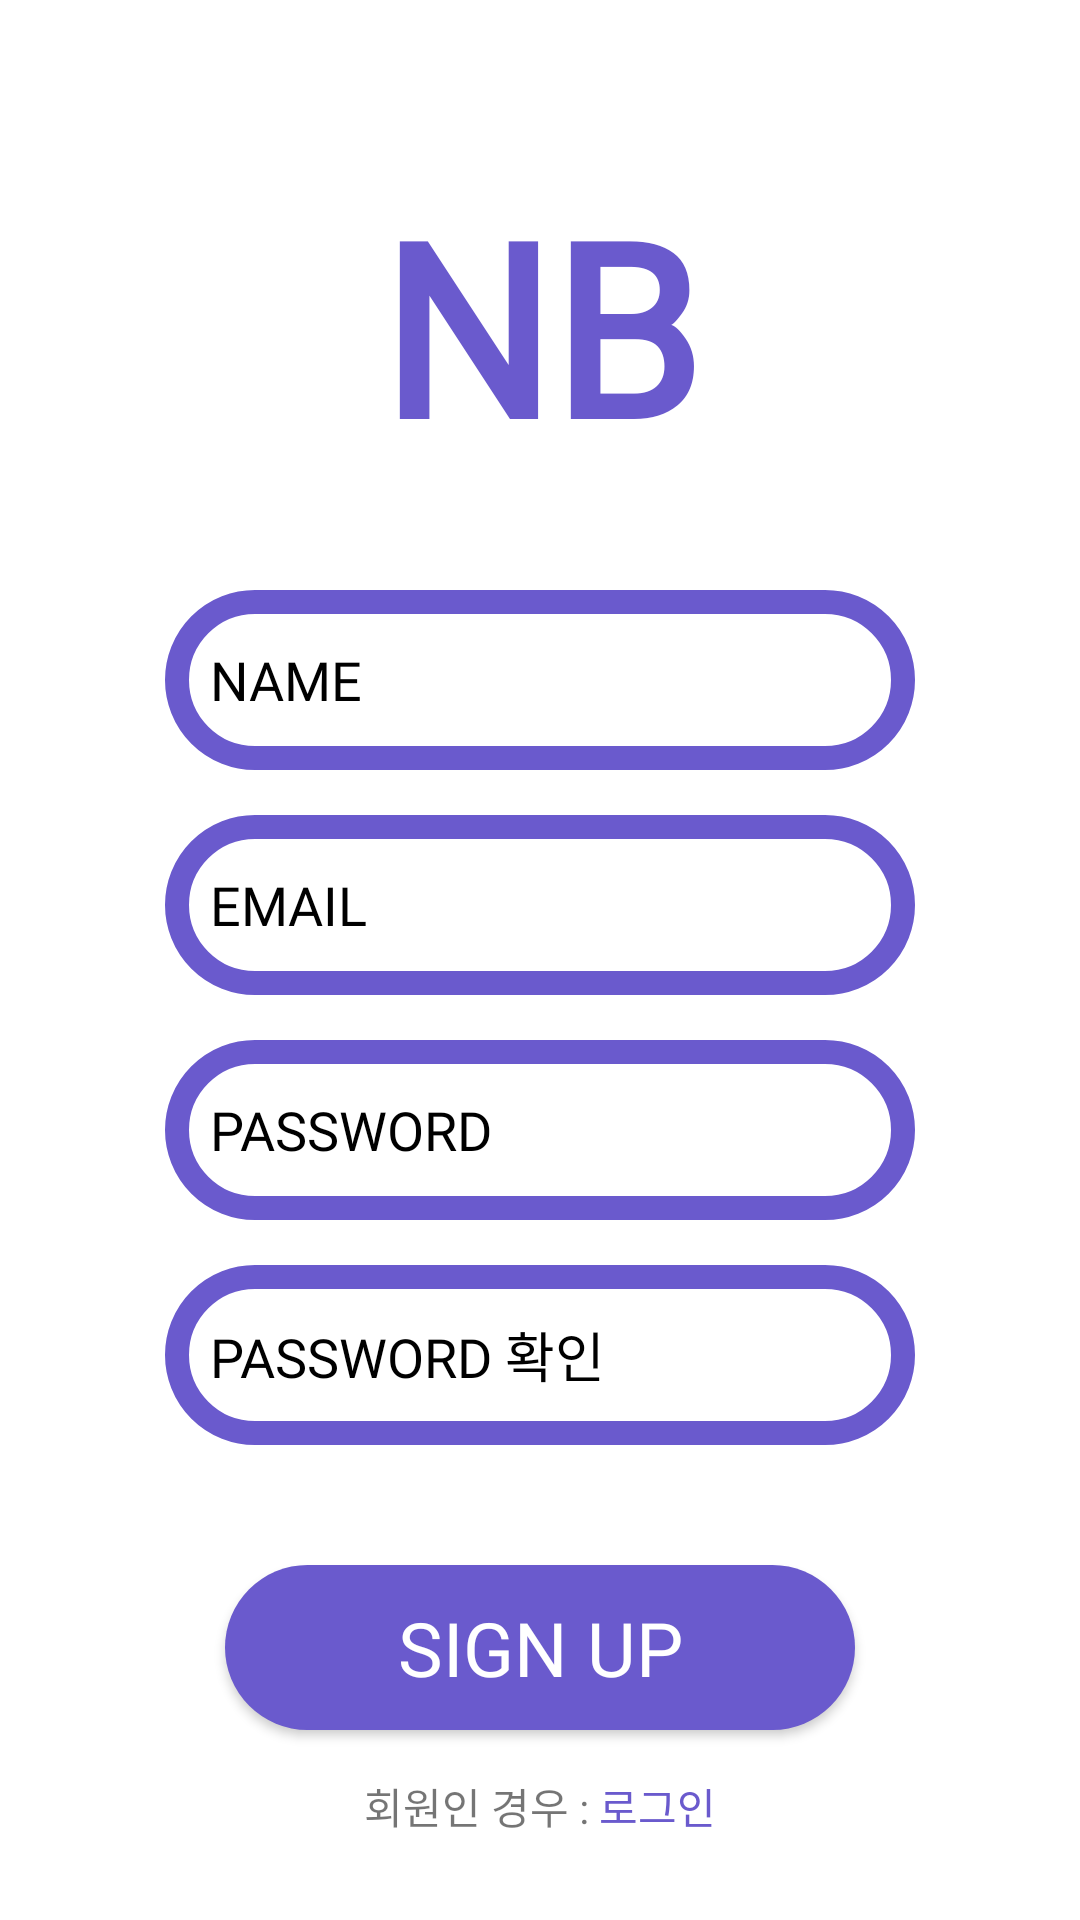

Produce the Android XML layout that renders to this screen, including the resource entries it uses.
<!-- AndroidManifest.xml: fallback theme Theme.MaterialComponents.DayNight.NoActionBar -->
<!-- res/layout/fragment_sign_up.xml -->
<?xml version="1.0" encoding="utf-8"?>
<layout  xmlns:android="http://schemas.android.com/apk/res/android">

    <data>
        <variable
            name="signIn"
            type="com.example.presentation.view.login.SignUpFragment" />
    </data>

    <androidx.constraintlayout.widget.ConstraintLayout
        android:layout_width="match_parent"
        android:layout_height="match_parent"
        xmlns:app="http://schemas.android.com/apk/res-auto">

        <TextView
            android:id="@+id/textView2"
            android:layout_width="wrap_content"
            android:layout_height="wrap_content"
            android:layout_marginTop="55dp"
            android:fontFamily="@font/kodchasan_light"
            android:text="NB"
            android:textColor="@color/sub_color"
            android:textSize="80sp"
            android:textStyle="bold"
            app:layout_constraintEnd_toEndOf="parent"
            app:layout_constraintStart_toStartOf="parent"
            app:layout_constraintTop_toTopOf="parent" />

        <EditText
            android:id="@+id/edit_name"
            android:layout_width="wrap_content"
            android:layout_height="wrap_content"
            android:layout_marginTop="35dp"
            android:background="@drawable/edit_text_background"
            android:fontFamily="@font/kodchasan_light"
            android:hint="NAME"
            android:textColorHint="@color/black"
            android:padding="15dp"
            app:layout_constraintEnd_toEndOf="parent"
            app:layout_constraintStart_toStartOf="parent"
            app:layout_constraintTop_toBottomOf="@+id/textView2" />

        <EditText
            android:id="@+id/edit_email"
            android:layout_width="wrap_content"
            android:layout_height="wrap_content"
            android:layout_marginTop="15dp"
            android:background="@drawable/edit_text_background"
            android:fontFamily="@font/kodchasan_light"
            android:hint="EMAIL"
            android:padding="15dp"
            android:textColorHint="@color/black"
            app:layout_constraintEnd_toEndOf="parent"
            app:layout_constraintStart_toStartOf="parent"
            app:layout_constraintTop_toBottomOf="@+id/edit_name" />

        <EditText
            android:id="@+id/edit_pw"
            android:layout_width="wrap_content"
            android:layout_height="wrap_content"
            android:layout_marginTop="15dp"
            android:background="@drawable/edit_text_background"
            android:fontFamily="@font/kodchasan_light"
            android:hint="PASSWORD"
            android:inputType="textPassword"
            android:padding="15dp"
            android:textColorHint="@color/black"
            app:layout_constraintEnd_toEndOf="parent"
            app:layout_constraintStart_toStartOf="parent"
            app:layout_constraintTop_toBottomOf="@+id/edit_email" />

        <EditText
            android:id="@+id/edit_pw_correct"
            android:layout_width="wrap_content"
            android:layout_height="wrap_content"
            android:layout_marginTop="15dp"
            android:background="@drawable/edit_text_background"
            android:fontFamily="@font/kodchasan_light"
            android:hint="PASSWORD 확인"
            android:inputType="textPassword"
            android:padding="15dp"
            android:textColorHint="@color/black"
            app:layout_constraintEnd_toEndOf="parent"
            app:layout_constraintStart_toStartOf="parent"
            app:layout_constraintTop_toBottomOf="@+id/edit_pw" />

        <androidx.appcompat.widget.AppCompatButton
            android:id="@+id/sign_up_btn"
            android:layout_width="wrap_content"
            android:layout_height="wrap_content"
            android:background="@drawable/btn_background2"
            android:fontFamily="@font/kodchasan_light"
            android:gravity="center"
            android:text="Sign Up"
            android:layout_marginTop="40dp"
            android:textColor="@color/white"
            android:textSize="25sp"
            app:layout_constraintEnd_toEndOf="parent"
            app:layout_constraintStart_toStartOf="parent"
            app:layout_constraintTop_toBottomOf="@+id/edit_pw_correct" />

        <LinearLayout
            android:layout_width="wrap_content"
            android:layout_height="wrap_content"
            android:orientation="horizontal"
            android:layout_marginTop="15dp"
            app:layout_constraintEnd_toEndOf="@+id/sign_up_btn"
            app:layout_constraintStart_toStartOf="@+id/sign_up_btn"
            app:layout_constraintTop_toBottomOf="@+id/sign_up_btn">

            <TextView
                android:layout_width="wrap_content"
                android:layout_height="match_parent"
                android:fontFamily="@font/nanum_square_round_regular"
                android:text="회원인 경우 : "/>

            <TextView
                android:id="@+id/login_text"
                android:layout_width="wrap_content"
                android:layout_height="wrap_content"
                android:text="로그인"
                android:fontFamily="@font/nanum_square_round_regular"
                android:textColor="@color/sub_color"/>
        </LinearLayout>

    </androidx.constraintlayout.widget.ConstraintLayout>

</layout>
<!-- resources referenced by this layout -->
<resources>
  <color name="black">#000000</color>
  <color name="sub_color">#6A5ACD</color>
  <color name="white">#ffffff</color>
  <!-- drawable btn_background2 (drawable) -->
  <?xml version="1.0" encoding="utf-8"?>
  <shape xmlns:android="http://schemas.android.com/apk/res/android">
      <size android:width="210dp" android:height="55dp"/>
      <solid android:color="@color/sub_color"/>
      <corners android:radius="30dp"/>
  </shape>
  <!-- drawable edit_text_background (drawable) -->
  <?xml version="1.0" encoding="utf-8"?>
  <shape xmlns:android="http://schemas.android.com/apk/res/android">
      <solid android:color="@color/white"/>
      <stroke android:color="@color/sub_color" android:width="8dp"/>
      <size android:width="250dp" android:height="60dp"/>
      <corners android:radius="30dp"/>
  </shape>
</resources>
